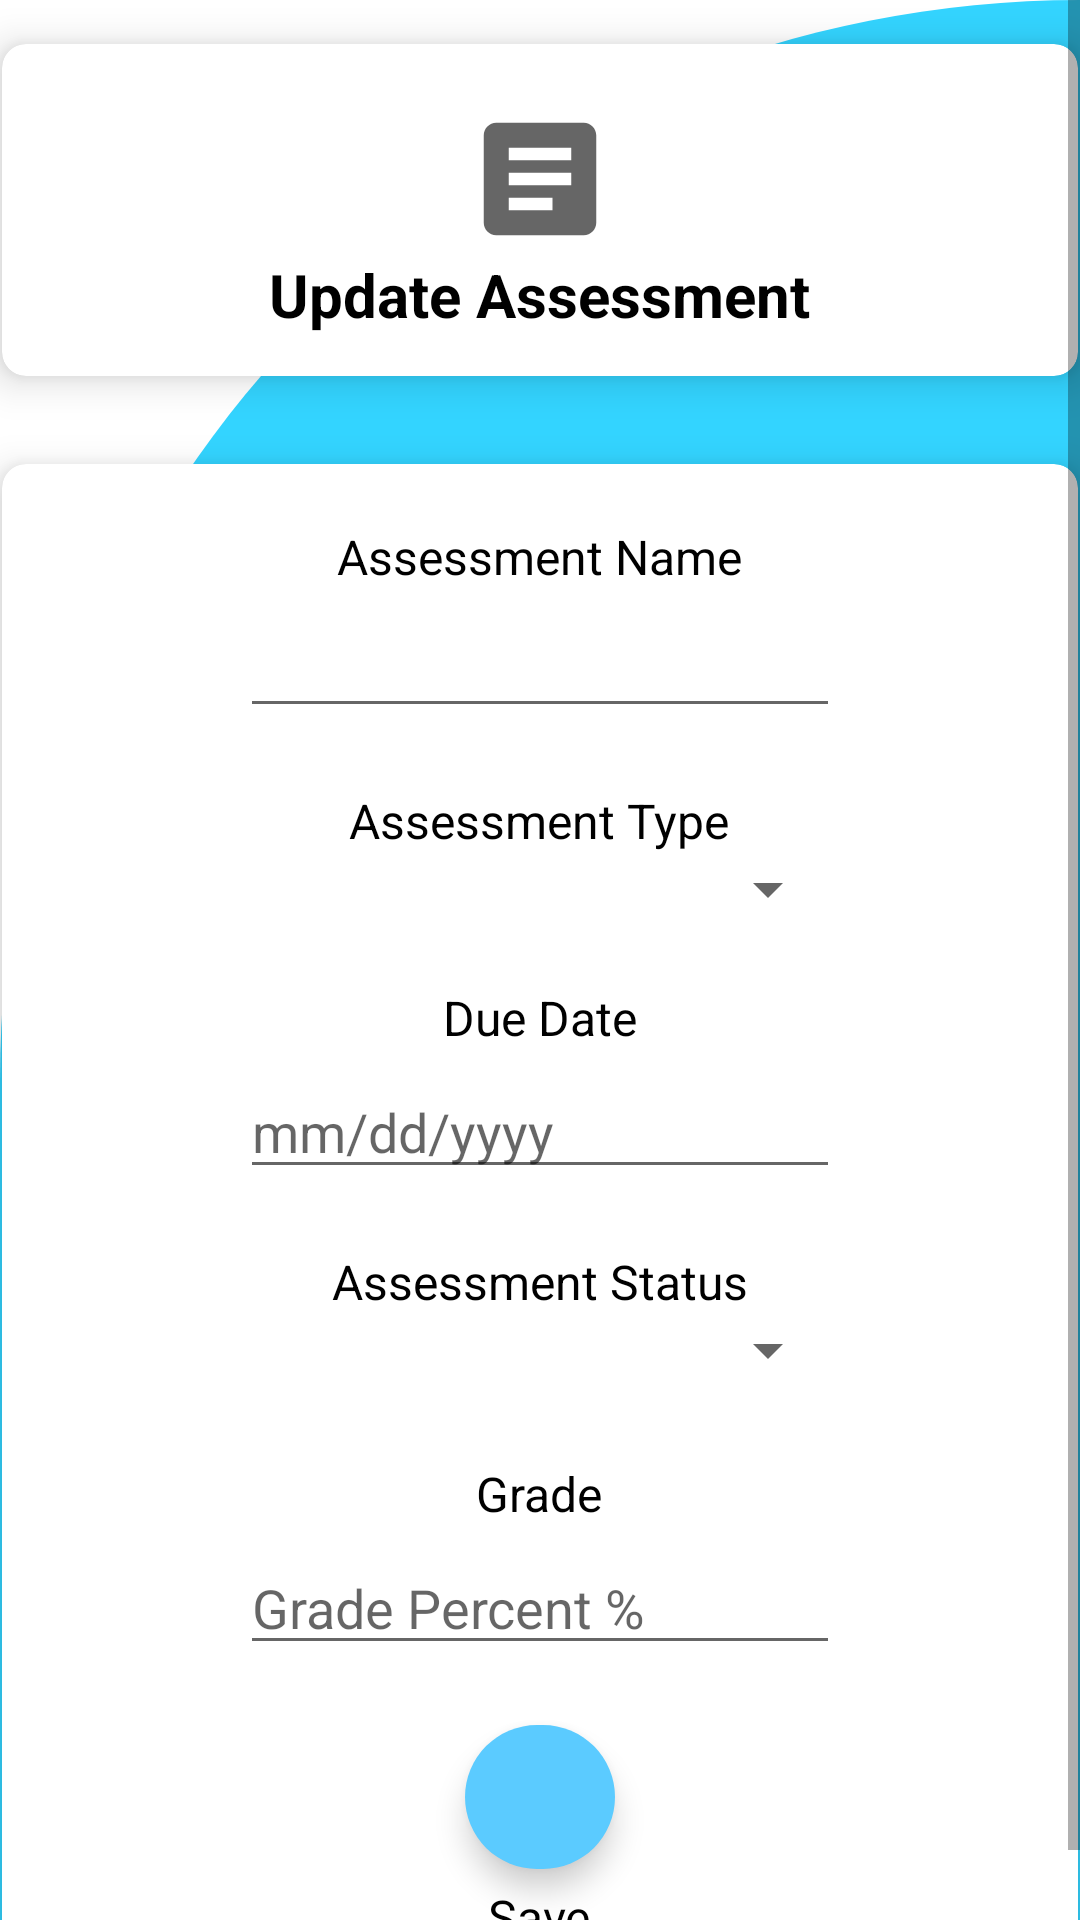

Here is an Android app screen rendered from its layout file. Give the layout XML and the strings, colors and styles it references.
<!-- AndroidManifest.xml: application theme Theme.StudentScheduler -->
<!-- res/layout/activity_edit_assessment.xml -->
<?xml version="1.0" encoding="utf-8"?>
<androidx.constraintlayout.widget.ConstraintLayout xmlns:android="http://schemas.android.com/apk/res/android"
    xmlns:app="http://schemas.android.com/apk/res-auto"
    xmlns:tools="http://schemas.android.com/tools"
    android:layout_width="match_parent"
    android:layout_height="match_parent"
    android:background="@drawable/cut_card_background"
    tools:context=".Activities.AddAssessmentActivity">

    <ScrollView
        android:layout_width="match_parent"
        android:layout_height="match_parent">
    <LinearLayout
        android:layout_width="match_parent"
        android:layout_height="match_parent"
        android:orientation="vertical">

        <androidx.cardview.widget.CardView
            android:layout_width="380dp"
            android:layout_height="140dp"
            app:cardUseCompatPadding="true"
            app:cardElevation="8dp"
            app:cardCornerRadius="8dp"
            android:layout_gravity="center_horizontal">
            <LinearLayout
                android:layout_width="match_parent"
                android:layout_height="match_parent"
                android:orientation="vertical">
                <ImageView
                    android:layout_width="wrap_content"
                    android:layout_height="wrap_content"
                    android:src="@drawable/ic_assessment"
                    android:layout_gravity="center_horizontal"
                    android:paddingTop="20dp"/>
                <TextView
                    android:layout_width="wrap_content"
                    android:layout_height="wrap_content"
                    android:text="Update Assessment"
                    android:textColor="@color/black"
                    android:textSize="20dp"
                    android:textStyle="bold"
                    android:layout_gravity="center_horizontal"/>


            </LinearLayout>

        </androidx.cardview.widget.CardView>

        <ScrollView
            android:layout_width="match_parent"
            android:layout_height="match_parent">

        <androidx.cardview.widget.CardView
            android:layout_width="380dp"
            android:layout_height="470dp"
            app:cardUseCompatPadding="true"
            app:cardElevation="8dp"
            app:cardCornerRadius="8dp"
            android:layout_gravity="center_horizontal">

            <LinearLayout
                android:layout_width="match_parent"
                android:layout_height="match_parent"
                android:orientation="vertical">

                <TextView
                    android:id="@+id/assessmentNameLabel"
                    android:layout_width="wrap_content"
                    android:layout_height="wrap_content"
                    android:text="Assessment Name"
                    android:textSize="16sp"
                    android:paddingTop="20dp"
                    android:textColor="@color/black"
                    android:layout_gravity="center_horizontal"/>

                <EditText
                    android:id="@+id/editAssessmentNameInput"
                    android:layout_width="200dp"
                    android:layout_height="wrap_content"
                    android:layout_gravity="center_horizontal"
                    android:paddingTop="15dp"/>

                <TextView
                    android:id="@+id/assessmentTypeLabel"
                    android:layout_width="wrap_content"
                    android:layout_height="wrap_content"
                    android:text="Assessment Type"
                    android:textSize="16sp"
                    android:paddingTop="20dp"
                    android:textColor="@color/black"
                    android:layout_gravity="center_horizontal"/>
                <Spinner
                    android:id="@+id/editAssessmentTypeSpinner"
                    android:layout_width="200dp"
                    android:layout_height="wrap_content"
                    android:outlineProvider="bounds"
                    android:layout_gravity="center_horizontal"
                    android:paddingTop="15dp"/>

                <TextView
                    android:id="@+id/assessmentDueDateLabel"
                    android:layout_width="wrap_content"
                    android:layout_height="wrap_content"
                    android:text="Due Date"
                    android:textSize="16sp"
                    android:paddingTop="20dp"
                    android:textColor="@color/black"
                    android:layout_gravity="center_horizontal"/>


                <EditText
                    android:id="@+id/editAssessmentDateInput"
                    android:layout_width="200dp"
                    android:layout_height="wrap_content"
                    android:ems="10"
                    android:layout_gravity="center_horizontal"
                    android:inputType="date"
                    android:paddingTop="15dp"
                    android:hint="mm/dd/yyyy"/>

                <TextView
                    android:id="@+id/assessmentDStatusLabel"
                    android:layout_width="wrap_content"
                    android:layout_height="wrap_content"
                    android:text="Assessment Status"
                    android:textSize="16sp"
                    android:paddingTop="20dp"
                    android:textColor="@color/black"
                    android:layout_gravity="center_horizontal"/>

                <Spinner
                    android:id="@+id/editAssessmentStatusSpinner"
                    android:layout_width="200dp"
                    android:layout_height="wrap_content"
                    android:outlineProvider="bounds"
                    android:layout_gravity="center_horizontal"
                    android:paddingTop="15dp"
                    android:layout_marginBottom="5dp"/>

                <TextView
                    android:id="@+id/editAssessmentGradeLabel"
                    android:layout_width="wrap_content"
                    android:layout_height="wrap_content"
                    android:text="Grade"
                    android:textSize="16sp"
                    android:paddingTop="20dp"
                    android:textColor="@color/black"
                    android:layout_gravity="center_horizontal"/>


                <EditText
                    android:id="@+id/editAssessmentGrade"
                    android:layout_width="200dp"
                    android:layout_height="wrap_content"
                    android:ems="10"
                    android:layout_gravity="center_horizontal"
                    android:inputType="number"
                    android:paddingTop="15dp"
                    android:hint= "Grade Percent %"/>

                <com.google.android.material.floatingactionbutton.ExtendedFloatingActionButton
                    android:id="@+id/editAssessmentButton"
                    android:onClick="onUpdateAssessment"
                    android:layout_marginTop="20dp"
                    android:layout_marginBottom="5dp"
                    android:layout_width="50dp"
                    android:layout_height="wrap_content"
                    app:backgroundTint="#5BCBFF"
                    android:layout_gravity="center_horizontal"
                    app:icon="@drawable/ic_baseline_save_24"/>
                <TextView
                    android:layout_width="wrap_content"
                    android:layout_height="wrap_content"
                    android:layout_gravity="center_horizontal"
                    android:textSize="16sp"
                    android:text="Save"
                    android:textColor="@color/black"/>

            </LinearLayout>
        </androidx.cardview.widget.CardView>

        </ScrollView>

    </LinearLayout>

    </ScrollView>

</androidx.constraintlayout.widget.ConstraintLayout>
<!-- resources referenced by this layout -->
<resources>
  <color name="black">#FF000000</color>
  <!-- drawable cut_card_background (drawable) -->
  <?xml version="1.0" encoding="utf-8"?>
  <shape xmlns:android="http://schemas.android.com/apk/res/android" android:shape="rectangle">
      <solid android:color="@color/colorBlue"/>
  
      <corners
          android:topLeftRadius="400dp"
          android:topRightRadius="0dp"/>
  
  </shape>
  <!-- drawable ic_assessment (drawable) -->
  <vector android:autoMirrored="true" android:height="50dp"
      android:tint="?attr/colorControlNormal" android:viewportHeight="24"
      android:viewportWidth="24" android:width="50dp" xmlns:android="http://schemas.android.com/apk/res/android">
      <path android:fillColor="@android:color/white" android:pathData="M19,3L5,3c-1.1,0 -2,0.9 -2,2v14c0,1.1 0.9,2 2,2h14c1.1,0 2,-0.9 2,-2L21,5c0,-1.1 -0.9,-2 -2,-2zM14,17L7,17v-2h7v2zM17,13L7,13v-2h10v2zM17,9L7,9L7,7h10v2z"/>
  </vector>
  <style name="Theme.StudentScheduler" parent="Theme.MaterialComponents.DayNight.DarkActionBar">
          
          <item name="colorPrimary">#03A9F4</item>
          <item name="colorPrimaryVariant">#2196F3</item>
          <item name="colorOnPrimary">@color/white</item>
          
          <item name="colorSecondary">@color/teal_200</item>
          <item name="colorSecondaryVariant">@color/teal_700</item>
          <item name="colorOnSecondary">@color/black</item>
          
          <item name="android:statusBarColor" tools:targetApi="l">?attr/colorPrimaryVariant</item>
          
      </style>
  <color name="colorBlue">#33d4ff</color>
  <color name="white">#FFFFFFFF</color>
  <color name="teal_200">#FF03DAC5</color>
  <color name="teal_700">#FF018786</color>
</resources>
